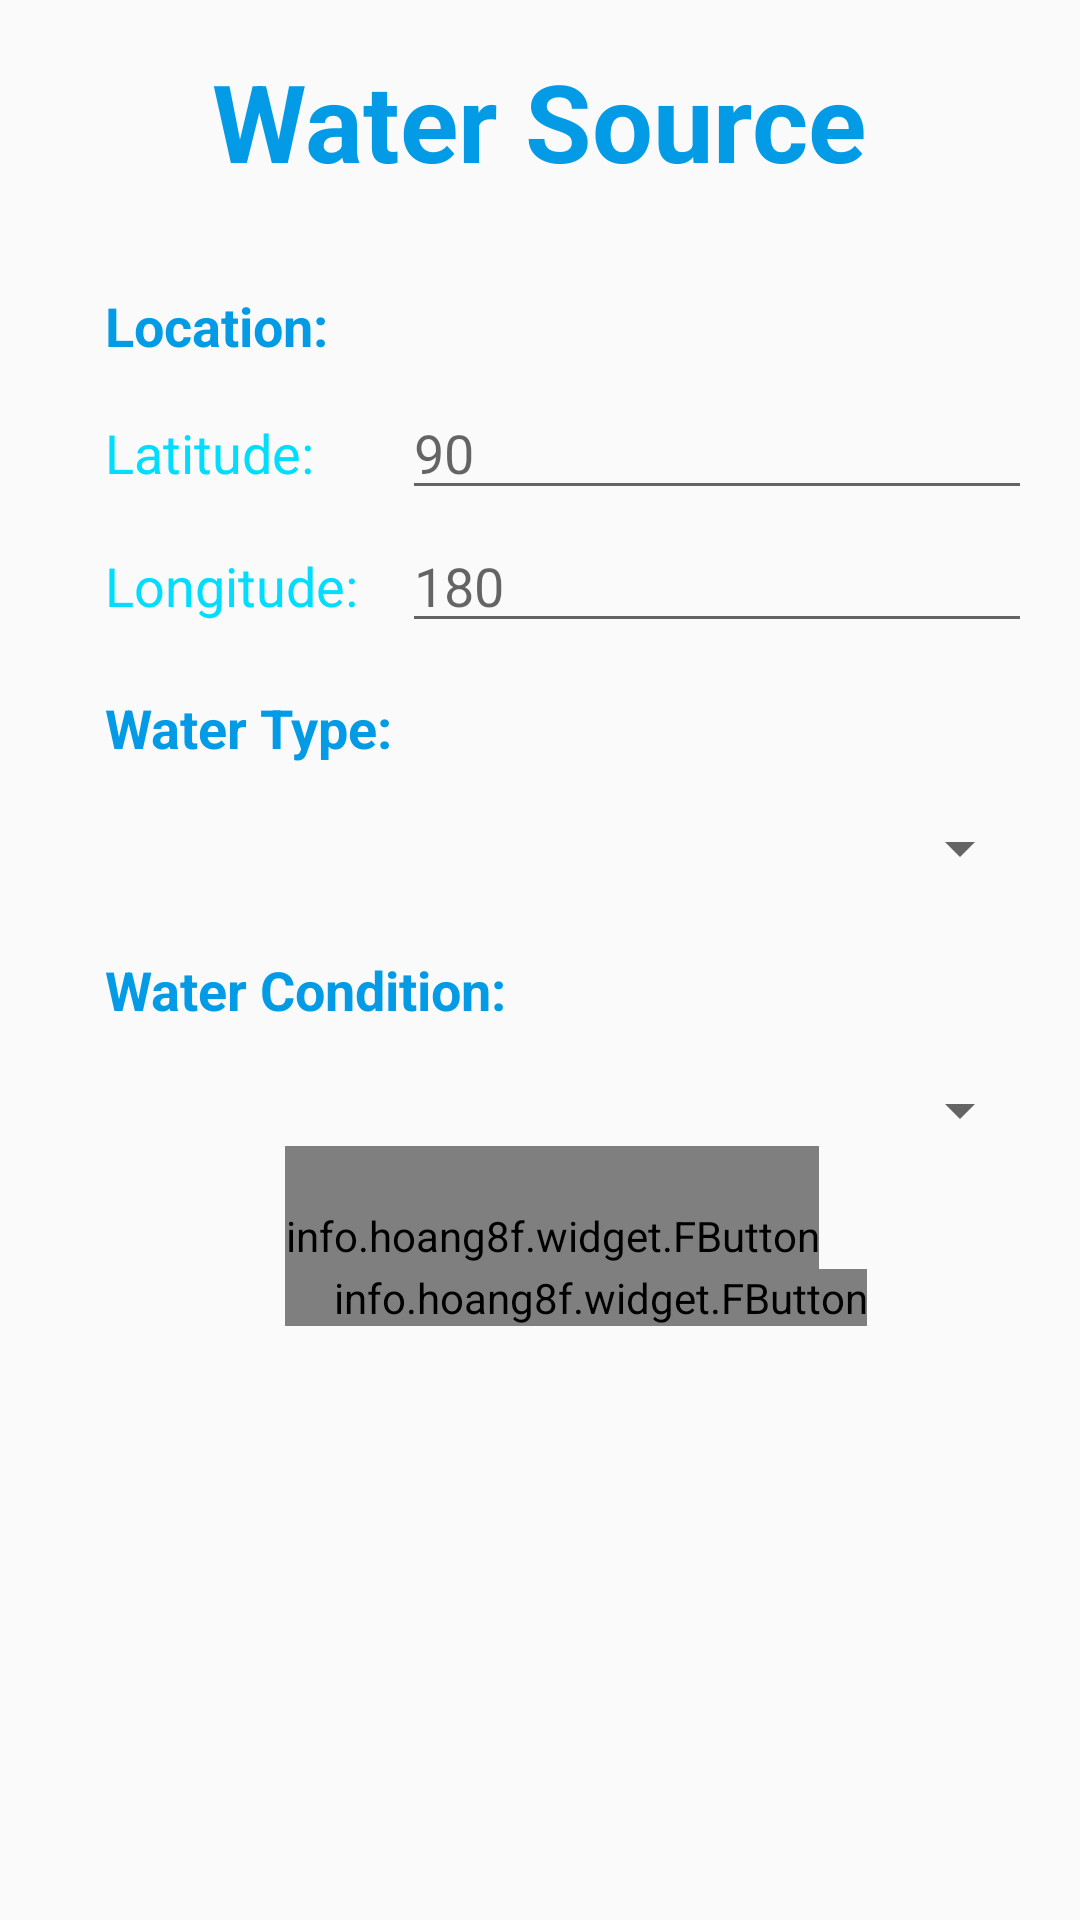

Here is an Android app screen rendered from its layout file. Give the layout XML and the strings, colors and styles it references.
<!-- AndroidManifest.xml: application theme AppTheme -->
<!-- res/layout/activity_source_report.xml -->
<?xml version="1.0" encoding="utf-8"?>
<RelativeLayout xmlns:android="http://schemas.android.com/apk/res/android"
    xmlns:tools="http://schemas.android.com/tools"
    xmlns:fbutton="http://schemas.android.com/apk/res-auto"
    android:layout_width="match_parent"
    android:layout_height="match_parent"
    android:paddingBottom="@dimen/activity_vertical_margin"
    android:paddingLeft="@dimen/activity_horizontal_margin"
    android:paddingRight="@dimen/activity_horizontal_margin"
    android:paddingTop="@dimen/activity_vertical_margin"
    tools:context="project.waterSystem.SourceReport">

    <TextView
        android:text="@string/location_water_source"
        android:textColor="@color/colorPrimary"
        android:layout_width="wrap_content"
        android:layout_height="wrap_content"
        android:layout_marginTop="32dp"
        android:id="@+id/locationSourceReport"
        android:layout_below="@+id/waterSourceReport"
        android:layout_alignParentStart="true"
        android:layout_marginStart="19dp"
        android:textSize="18sp"
        android:textStyle="normal|bold" />

    <TextView
        android:text="@string/latitude_water_source"
        android:layout_width="wrap_content"
        android:layout_height="wrap_content"
        android:layout_below="@+id/locationSourceReport"
        android:layout_alignStart="@+id/locationSourceReport"
        android:layout_marginTop="18dp"
        android:id="@+id/latitudeLocationSourceReport"
        android:textSize="18sp"
        android:textColor="@android:color/holo_blue_bright" />

    <TextView
        android:text="@string/water_type_water_source"
        android:layout_width="wrap_content"
        android:layout_height="wrap_content"
        android:layout_marginTop="23dp"
        android:id="@+id/waterTypeSourceReport"
        android:textSize="18sp"
        android:textStyle="normal|bold"
        android:textColor="@color/colorPrimary"
        android:layout_below="@+id/longitudeLocationSourceReport"
        android:layout_alignStart="@+id/longitudeLocationSourceReport" />

    <Spinner
        android:layout_width="match_parent"
        android:layout_height="wrap_content"
        android:layout_marginTop="16dp"
        android:id="@+id/waterConditionSourceReportSpinner"
        android:layout_below="@+id/waterConditionSourceReport"
        android:layout_alignStart="@+id/waterConditionSourceReport" />

    <TextView
        android:id="@+id/waterConditionSourceReport"
        android:layout_width="wrap_content"
        android:layout_height="wrap_content"
        android:layout_alignStart="@+id/waterTypeSourceReport"
        android:layout_below="@+id/waterTypeSourceReportSpinner"
        android:layout_marginTop="23dp"
        android:text="@string/water_condition_water_source"
        android:textColor="@color/colorPrimary"
        android:textSize="18sp"
        android:textStyle="normal|bold" />

    <TextView
        android:text="@string/longitude_water_source"
        android:layout_width="wrap_content"
        android:layout_height="wrap_content"
        android:layout_marginTop="20dp"
        android:id="@+id/longitudeLocationSourceReport"
        android:textSize="18sp"
        android:textColor="@android:color/holo_blue_bright"
        android:layout_below="@+id/latitudeLocationSourceReport"
        android:layout_alignStart="@+id/latitudeLocationSourceReport" />

    <TextView
        android:text="@string/water_source_water_source"
        android:textColor="@color/colorPrimary"
        android:textStyle="bold"
        android:layout_width="wrap_content"
        android:layout_height="wrap_content"
        android:id="@+id/waterSourceReport"
        android:textSize="36sp"
        android:layout_alignParentTop="true"
        android:layout_centerHorizontal="true" />

    <EditText
        android:layout_width="wrap_content"
        android:layout_height="wrap_content"
        android:inputType="numberSigned|numberDecimal"
        android:ems="10"
        android:id="@+id/longitudeLocationSourceReportInput"
        android:hint="@string/longitude_range_water_source"
        android:layout_alignBaseline="@+id/longitudeLocationSourceReport"
        android:layout_alignBottom="@+id/longitudeLocationSourceReport"
        android:layout_alignParentEnd="true" />

    <info.hoang8f.widget.FButton
        android:text="@string/report_button_water_source"
        android:layout_width="wrap_content"
        android:layout_height="wrap_content"
        android:textColor="#FFF"
        android:fontFamily="sans-serif-light"
        fbutton:buttonColor="#039BE5"
        fbutton:shadowColor="#0277bd"
        fbutton:shadowEnabled="true"
        fbutton:shadowHeight="5dp"
        fbutton:cornerRadius="10dp"
        android:id="@+id/reportSourceReport"
        android:layout_alignBaseline="@+id/cancelSourceReport"
        android:layout_alignBottom="@+id/cancelSourceReport"
        android:layout_below="@+id/waterConditionSourceReportSpinner"
        android:layout_alignStart="@+id/waterConditionSourceReport"
        android:layout_marginStart="60dp" />

    <info.hoang8f.widget.FButton
        android:text="@string/cancel_button_water_source"
        android:layout_width="wrap_content"
        android:layout_height="wrap_content"
        android:textColor="#FFF"
        android:fontFamily="sans-serif-light"
        fbutton:buttonColor="#039BE5"
        fbutton:shadowColor="#0277bd"
        fbutton:shadowEnabled="true"
        fbutton:shadowHeight="5dp"
        fbutton:cornerRadius="10dp"
        android:id="@+id/cancelSourceReport"
        android:layout_marginTop="41dp"
        android:layout_below="@+id/waterConditionSourceReportSpinner"
        android:layout_alignEnd="@+id/waterSourceReport" />

    <EditText
        android:layout_width="wrap_content"
        android:layout_height="wrap_content"
        android:ems="10"
        android:id="@+id/latitudeLocationSourceReportInput"
        android:hint="@string/latitude_range_water_source"
        android:layout_alignBaseline="@+id/latitudeLocationSourceReport"
        android:layout_alignBottom="@+id/latitudeLocationSourceReport"
        android:layout_alignParentEnd="true"
        android:inputType="numberSigned|numberDecimal" />

    <Spinner
        android:layout_width="match_parent"
        android:layout_height="wrap_content"
        android:layout_marginTop="16dp"
        android:id="@+id/waterTypeSourceReportSpinner"
        android:layout_below="@+id/waterTypeSourceReport"
        android:layout_alignParentStart="true" />
</RelativeLayout>
<!-- resources referenced by this layout -->
<resources>
  <color name="colorPrimary">#039BE5</color>
  <dimen name="activity_horizontal_margin">16dp</dimen>
  <dimen name="activity_vertical_margin">16dp</dimen>
  <string name="cancel_button_water_source">Cancel</string>
  <string name="latitude_range_water_source">90</string>
  <string name="latitude_water_source">Latitude:</string>
  <string name="location_water_source">Location:</string>
  <string name="longitude_range_water_source">180</string>
  <string name="longitude_water_source">Longitude:</string>
  <string name="report_button_water_source">Report</string>
  <string name="water_condition_water_source">Water Condition:</string>
  <string name="water_source_water_source">Water Source</string>
  <string name="water_type_water_source">Water Type:</string>
  <style name="AppTheme" parent="Theme.AppCompat.Light.NoActionBar">
          
          <item name="colorPrimary">@color/colorPrimary</item>
          <item name="colorPrimaryDark">@color/colorPrimaryDark</item>
          <item name="colorAccent">@color/colorAccent</item>
      </style>
  <color name="colorPrimaryDark">#0277bd</color>
  <color name="colorAccent">#FF4081</color>
</resources>
